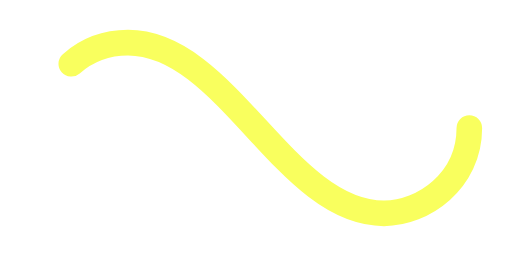
t = 0.00 s
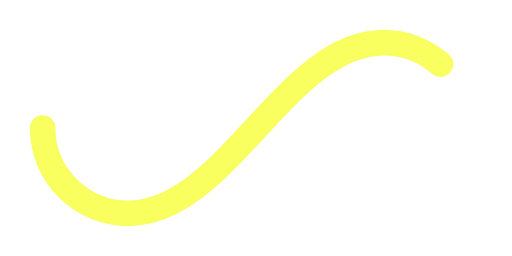
t = 0.50 s
t = 1.00 s: frame unchanged from t = 0.00 s, image omitted
t = 1.50 s: frame unchanged from t = 0.50 s, image omitted

The animated SVG that drew these frames (rendered in a browser with its animation timeline set to each time). Animation: 1 SMIL element (animate=1); one cycle of 2.00 s, repeats indefinitely.

﻿<svg xmlns='http://www.w3.org/2000/svg' viewBox='0 0 300 150'><path fill='none' stroke='#F9FF5E' stroke-width='15' stroke-linecap='round' stroke-dasharray='300 385' stroke-dashoffset='0' d='M275 75c0 31-27 50-50 50-58 0-92-100-150-100-28 0-50 22-50 50s23 50 50 50c58 0 92-100 150-100 24 0 50 19 50 50Z'><animate attributeName='stroke-dashoffset' calcMode='spline' dur='2' values='685;-685' keySplines='0 0 1 1' repeatCount='indefinite'></animate></path></svg>